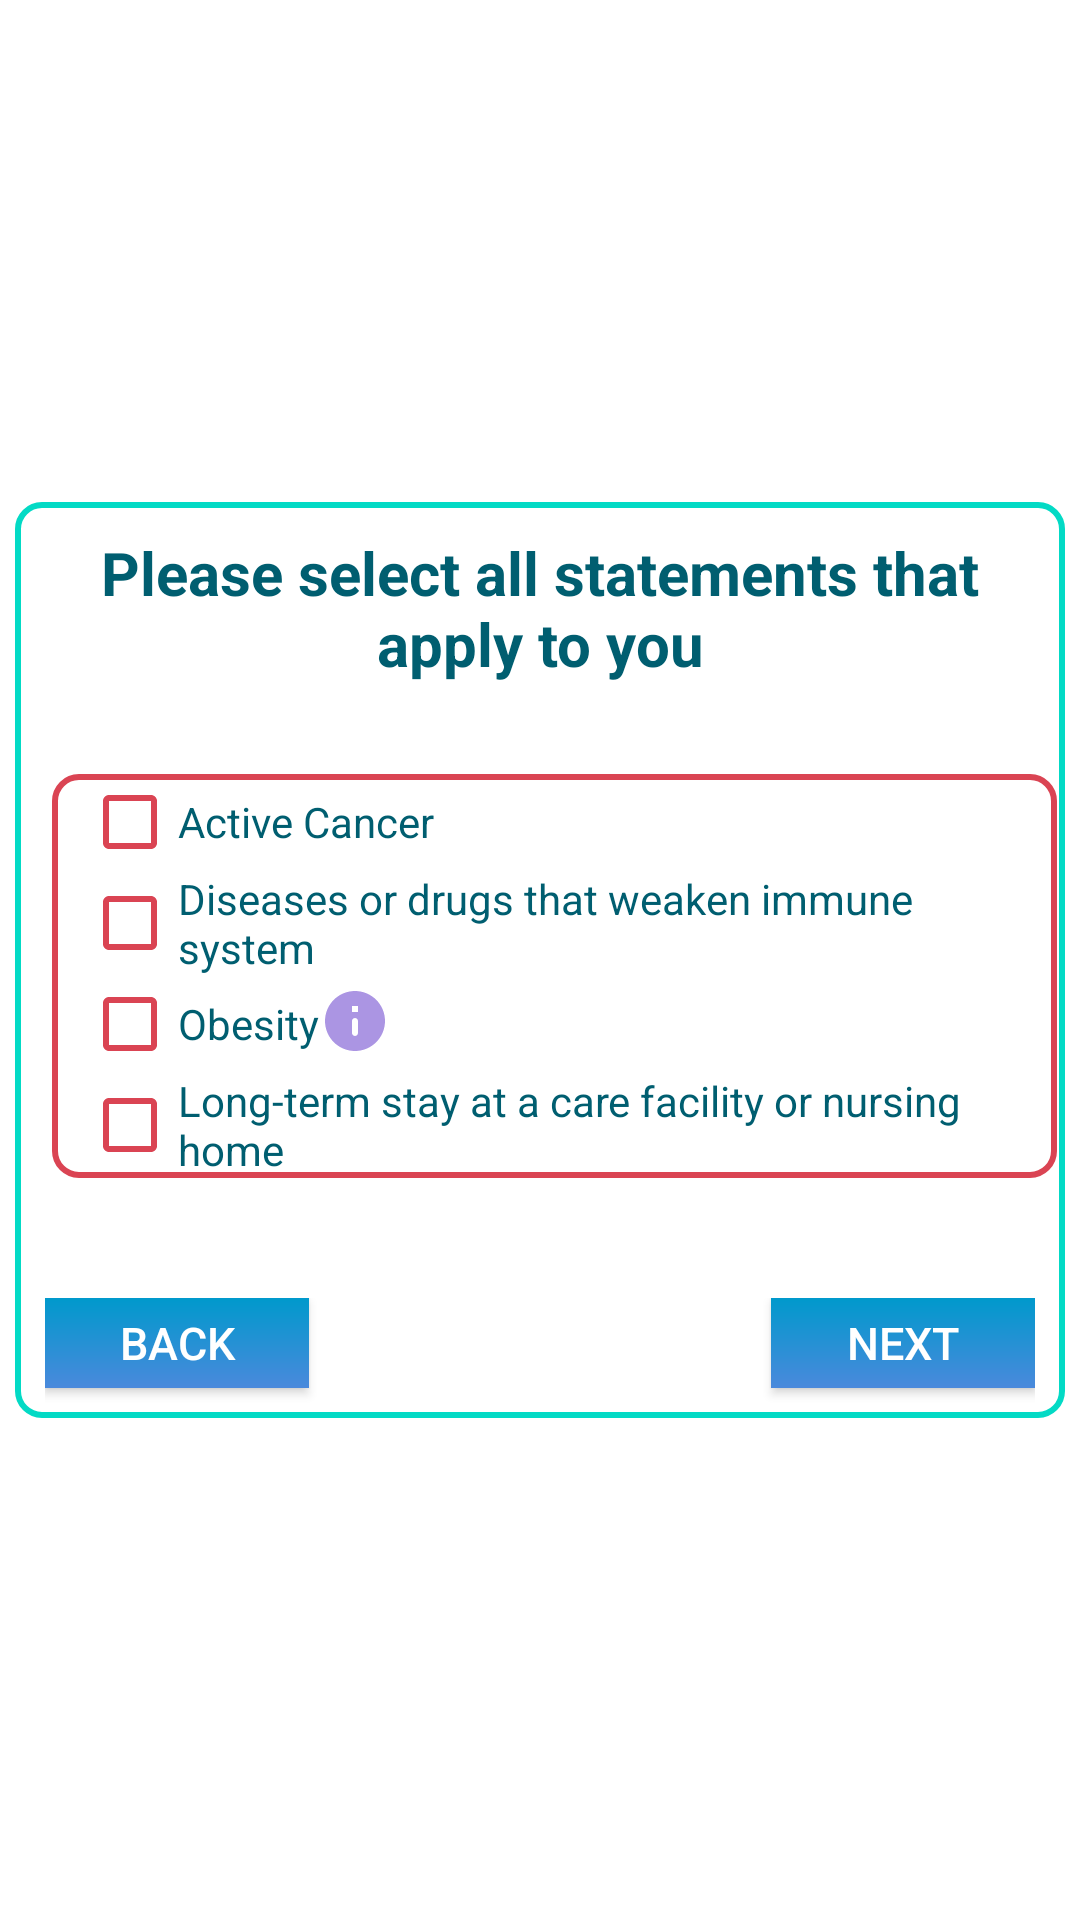

Here is an Android app screen rendered from its layout file. Give the layout XML and the strings, colors and styles it references.
<!-- AndroidManifest.xml: application theme AppTheme -->
<!-- res/layout/fragment_syptom_case_first.xml -->
<?xml version="1.0" encoding="utf-8"?>

<LinearLayout xmlns:android="http://schemas.android.com/apk/res/android"
    xmlns:app="http://schemas.android.com/apk/res-auto"
    xmlns:tools="http://schemas.android.com/tools"
    android:layout_width="match_parent"
    android:layout_height="match_parent"
    android:background="@color/colorWhite"
    android:gravity="center_vertical"
    android:orientation="vertical"
    android:padding="5dp">


    <LinearLayout
        android:layout_width="match_parent"
        android:layout_height="wrap_content"
        android:background="@drawable/edit_bg"
        android:orientation="vertical"
       >

        <TextView
            android:layout_width="match_parent"
            android:layout_height="wrap_content"
            android:layout_margin="10dp"
            android:text="@string/please_select_all_statements_that_apply_to_you"
            android:textAlignment="center"
            android:textColor="#005E70"
            android:textSize="20dp"
            android:textStyle="bold" />




        <LinearLayout
            android:layout_width="match_parent"
            android:layout_height="wrap_content"
            android:layout_gravity="center"
            android:layout_marginLeft="10dp"
            android:layout_marginTop="20dp"
            android:layout_marginBottom="20dp"
            android:layout_marginRight="5dp"
            android:background="@drawable/layoutborder_bg"
            android:orientation="vertical"
            android:paddingLeft="10dp">

            <CheckBox
            android:id="@+id/syptom_1"
            android:layout_width="wrap_content"
            android:layout_height="wrap_content"
            android:layout_gravity="left"
            android:buttonTint="@color/colorGrapeFruitDark"
            android:text="@string/active_cancer"
            android:textColor="#005E70" />
            <RelativeLayout
                android:layout_width="match_parent"
                android:layout_height="wrap_content"
                android:orientation="horizontal">
                <CheckBox
                    android:id="@+id/syptom_2"
                    android:layout_width="wrap_content"
                    android:layout_height="wrap_content"
                    android:layout_gravity="left"
                    android:buttonTint="@color/colorGrapeFruitDark"
                    android:text="@string/diseases_or_drugs_that_weaken_immune_system"
                    android:textColor="#005E70" />
                <ImageButton
                    android:id="@+id/immunesystemdetail"
                    android:layout_width="wrap_content"
                    android:layout_marginTop="3dp"
                    android:layout_toRightOf="@+id/syptom_2"
                    android:layout_height="wrap_content"
                    android:background="@color/colorWhite"
                    android:src="@drawable/moreinfo" />

            </RelativeLayout>

            <RelativeLayout
                android:layout_width="match_parent"
                android:layout_height="wrap_content"
                android:orientation="horizontal">
            <CheckBox
                android:id="@+id/syptom_3"
                android:layout_width="wrap_content"
                android:layout_height="wrap_content"
                android:layout_gravity="left"
                android:buttonTint="@color/colorGrapeFruitDark"
                android:text="@string/obesity"
                android:textColor="#005E70" />
                <ImageButton
                    android:id="@+id/obesitydetail"
                    android:layout_width="wrap_content"
                    android:layout_marginTop="3dp"
                   android:layout_toRightOf="@+id/syptom_3"
                    android:background="@color/colorWhite"
                    android:layout_height="wrap_content"
                    android:src="@drawable/moreinfo" />
            </RelativeLayout>
            <CheckBox
                android:id="@+id/syptom_4"
                android:layout_width="wrap_content"
                android:layout_height="wrap_content"
                android:layout_gravity="left"
                android:buttonTint="@color/colorGrapeFruitDark"
                android:text="@string/long_term_stay_at_a_care_facility_or_nursing_home"
                android:textColor="#005E70" />
        </LinearLayout>



        <RelativeLayout
            android:layout_width="wrap_content"
            android:layout_height="wrap_content"
            android:layout_marginTop="20dp"
            android:layout_marginRight="10dp"
            android:layout_marginLeft="10dp"
            android:orientation="horizontal">

            <Button
                android:id="@+id/previous"
                android:layout_width="wrap_content"
                android:layout_height="30dp"
                android:layout_alignParentStart="true"
                android:layout_marginBottom="10dp"
                android:background="@drawable/login_background"
                android:text="@string/back"
                android:textSize="15dp" />

            <Button
                android:id="@+id/next"
                android:layout_width="wrap_content"
                android:layout_height="30dp"
                android:layout_alignParentRight="true"
                android:layout_marginBottom="10dp"
                android:background="@drawable/login_background"
                android:text="@string/next"
                android:textSize="15dp" />
        </RelativeLayout>

    </LinearLayout>


</LinearLayout>
<!-- resources referenced by this layout -->
<resources>
  <color name="colorGrapeFruitDark">#DA4453</color>
  <color name="colorWhite">#FFFFFF</color>
  <!-- drawable edit_bg (drawable) -->
  <?xml version="1.0" encoding="utf-8"?>
  
  <shape xmlns:android="http://schemas.android.com/apk/res/android">
  <corners android:radius="8dp"/>
  <stroke android:color="@color/colorAccent2"
      android:width="2dp"/>
  </shape>
  <!-- drawable layoutborder_bg (drawable) -->
  <?xml version="1.0" encoding="utf-8"?>
  
  <shape xmlns:android="http://schemas.android.com/apk/res/android">
  <corners android:radius="8dp"/>
  <stroke android:color="@color/colorGrapeFruitDark"
      android:width="2dp"/>
  </shape>
  <!-- drawable login_background (drawable) -->
  <?xml version="1.0" encoding="utf-8"?>
  
  <shape xmlns:android="http://schemas.android.com/apk/res/android"
      android:shape="rectangle">
      <gradient
          android:startColor="@android:color/holo_blue_dark"
          android:endColor="@color/colorBlueJeansDark"
          android:angle="270"/>
  
  </shape>
  <!-- drawable moreinfo (drawable-anydpi) -->
  <vector xmlns:android="http://schemas.android.com/apk/res/android"
      android:width="24dp"
      android:height="24dp"
      android:viewportWidth="24"
      android:viewportHeight="24"
      android:tint="@color/colorLavanderDark"
      android:alpha="0.8">
    <path
        android:fillColor="@android:color/white"
        android:pathData="M12,2C6.48,2 2,6.48 2,12s4.48,10 10,10 10,-4.48 10,-10S17.52,2 12,2zM12,17c-0.55,0 -1,-0.45 -1,-1v-4c0,-0.55 0.45,-1 1,-1s1,0.45 1,1v4c0,0.55 -0.45,1 -1,1zM13,9h-2L11,7h2v2z"/>
  </vector>
  <string name="active_cancer">Active Cancer</string>
  <string name="back">Back</string>
  <string name="diseases_or_drugs_that_weaken_immune_system">Diseases or drugs that weaken immune system</string>
  <string name="long_term_stay_at_a_care_facility_or_nursing_home">Long-term stay at a care facility or nursing home</string>
  <string name="next">Next</string>
  <string name="obesity">Obesity</string>
  <string name="please_select_all_statements_that_apply_to_you">Please select all statements that apply to you</string>
  <style name="AppTheme" parent="Theme.AppCompat">
          
          <item name="colorPrimary">@color/colorPrimary</item>
          <item name="colorPrimaryDark">@color/colorPrimary</item>
          <item name="colorAccent">@color/colorAccent</item>
      </style>
  <color name="colorAccent2">#03DAC5</color>
  <color name="colorBlueJeansDark">#4A89DC</color>
  <color name="colorLavanderDark">#967ADC</color>
  <color name="colorPrimary">#008751</color>
  <color name="colorAccent">#FF4081</color>
</resources>
